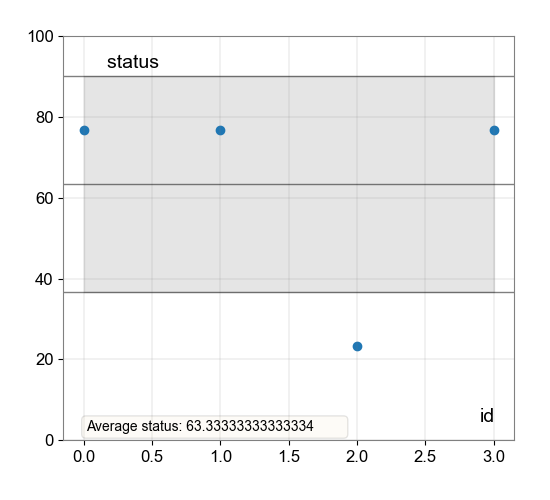

The file beside this chart, header and first rows:
% C0, Vert ID
76.67, 0
76.67, 1
23.33, 2
76.67, 3
